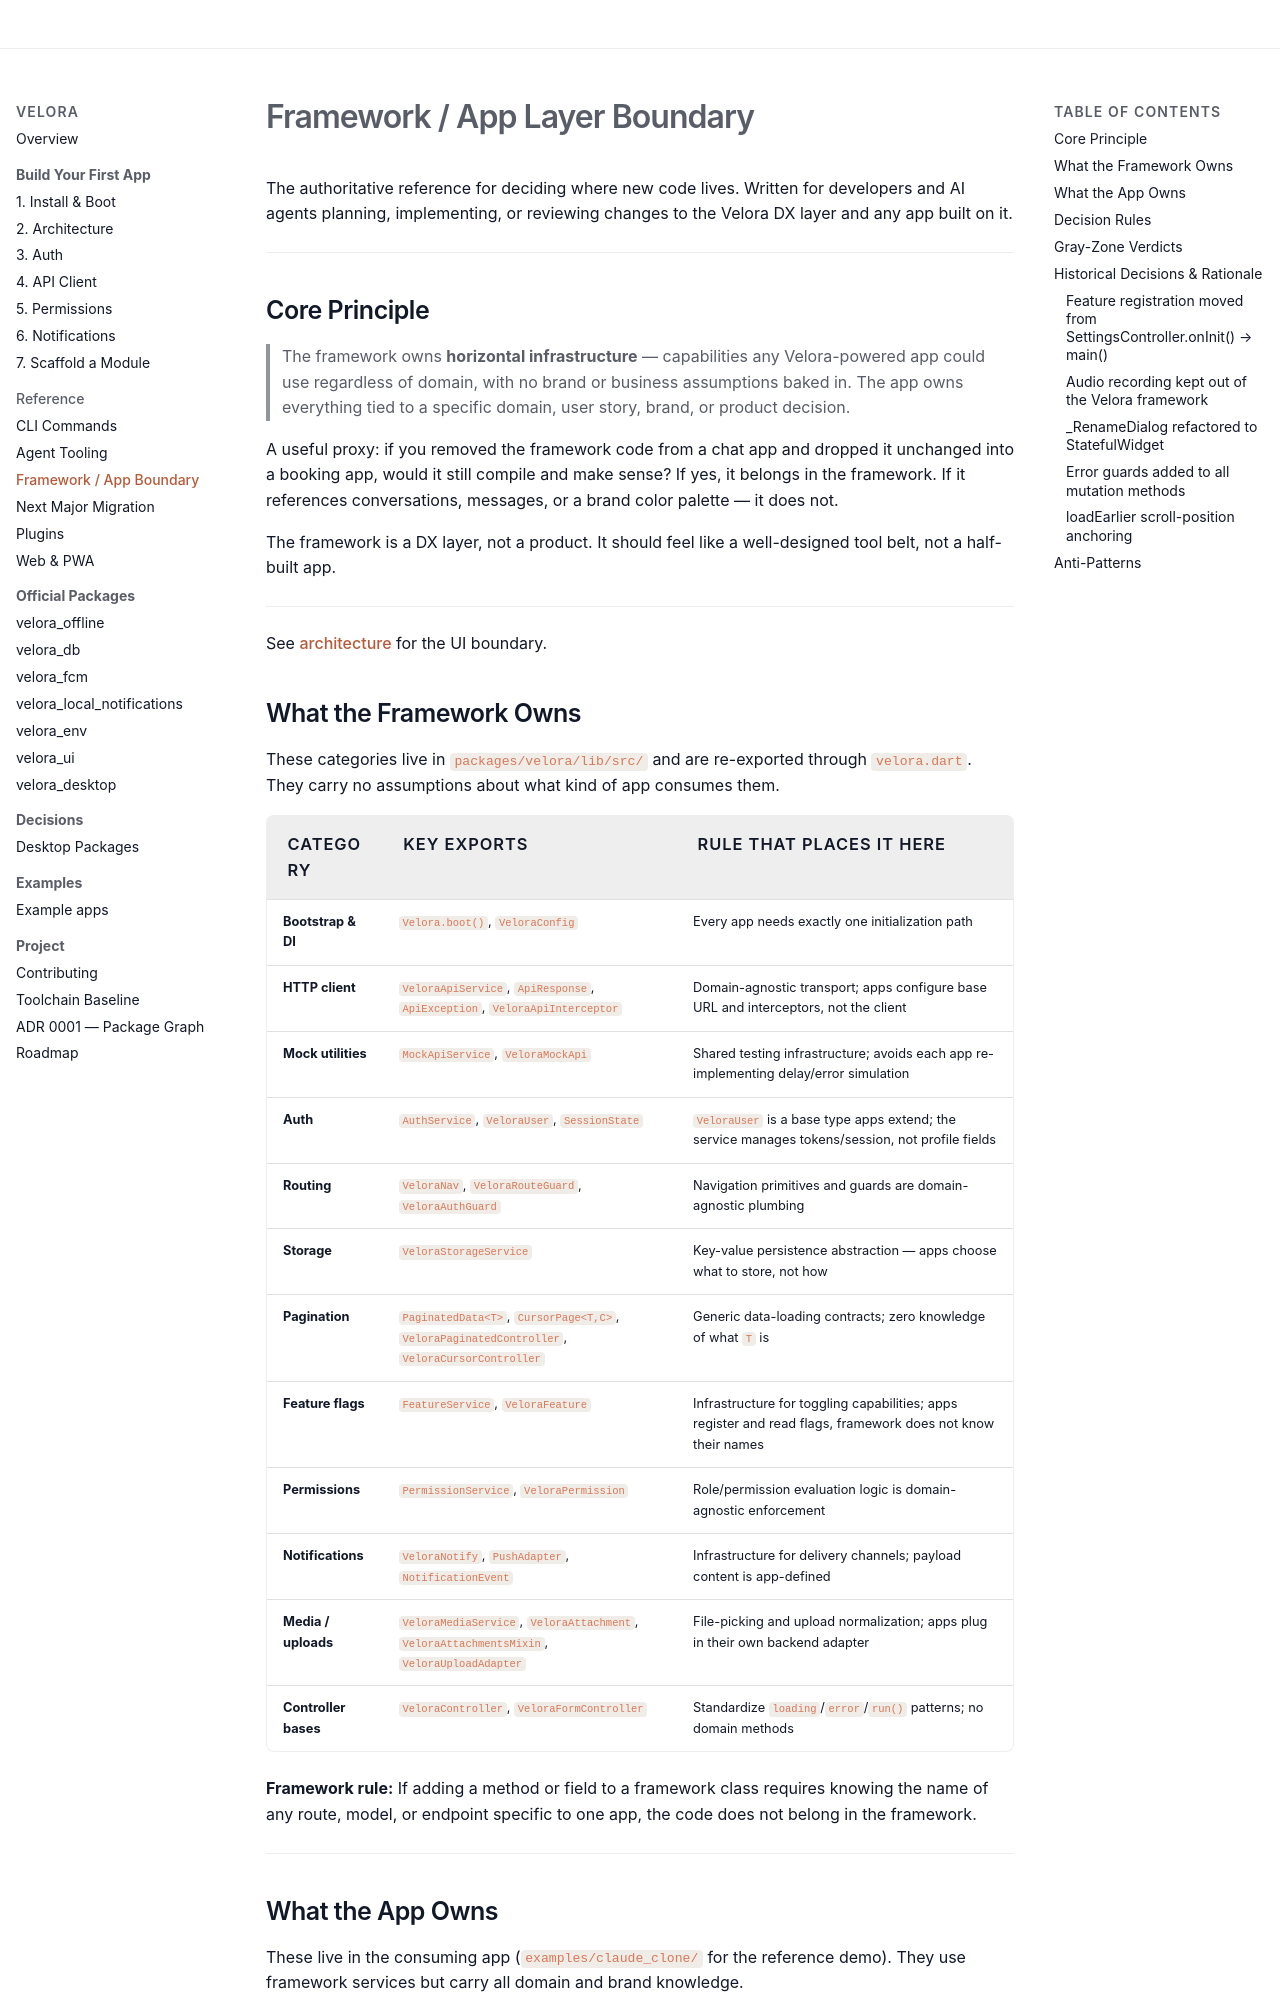

repository: md-riaz/velora-flutter · page: framework-app-boundary/index.html · generator: mkdocs

# Framework / App Layer Boundary

The authoritative reference for deciding where new code lives.
Written for developers and AI agents planning, implementing, or reviewing changes to the Velora DX layer and any app built on it.

---

## Core Principle

> The framework owns **horizontal infrastructure** — capabilities any Velora-powered app could use regardless of domain, with no brand or business assumptions baked in. The app owns everything tied to a specific domain, user story, brand, or product decision.

A useful proxy: if you removed the framework code from a chat app and dropped it unchanged into a booking app, would it still compile and make sense? If yes, it belongs in the framework. If it references conversations, messages, or a brand color palette — it does not.

The framework is a DX layer, not a product. It should feel like a well-designed tool belt, not a half-built app.

---

See [architecture](architecture.md) for the UI boundary.

## What the Framework Owns

These categories live in `packages/velora/lib/src/` and are re-exported through `velora.dart`. They carry no assumptions about what kind of app consumes them.

| Category | Key exports | Rule that places it here |
|---|---|---|
| **Bootstrap & DI** | `Velora.boot()`, `VeloraConfig` | Every app needs exactly one initialization path |
| **HTTP client** | `VeloraApiService`, `ApiResponse`, `ApiException`, `VeloraApiInterceptor` | Domain-agnostic transport; apps configure base URL and interceptors, not the client |
| **Mock utilities** | `MockApiService`, `VeloraMockApi` | Shared testing infrastructure; avoids each app re-implementing delay/error simulation |
| **Auth** | `AuthService`, `VeloraUser`, `SessionState` | `VeloraUser` is a base type apps extend; the service manages tokens/session, not profile fields |
| **Routing** | `VeloraNav`, `VeloraRouteGuard`, `VeloraAuthGuard` | Navigation primitives and guards are domain-agnostic plumbing |
| **Storage** | `VeloraStorageService` | Key-value persistence abstraction — apps choose what to store, not how |
| **Pagination** | `PaginatedData<T>`, `CursorPage<T,C>`, `VeloraPaginatedController`, `VeloraCursorController` | Generic data-loading contracts; zero knowledge of what `T` is |
| **Feature flags** | `FeatureService`, `VeloraFeature` | Infrastructure for toggling capabilities; apps register and read flags, framework does not know their names |
| **Permissions** | `PermissionService`, `VeloraPermission` | Role/permission evaluation logic is domain-agnostic enforcement |
| **Notifications** | `VeloraNotify`, `PushAdapter`, `NotificationEvent` | Infrastructure for delivery channels; payload content is app-defined |
| **Media / uploads** | `VeloraMediaService`, `VeloraAttachment`, `VeloraAttachmentsMixin`, `VeloraUploadAdapter` | File-picking and upload normalization; apps plug in their own backend adapter |
| **Controller bases** | `VeloraController`, `VeloraFormController` | Standardize `loading`/`error`/`run()` patterns; no domain methods |

**Framework rule:** If adding a method or field to a framework class requires knowing the name of any route, model, or endpoint specific to one app, the code does not belong in the framework.

---
